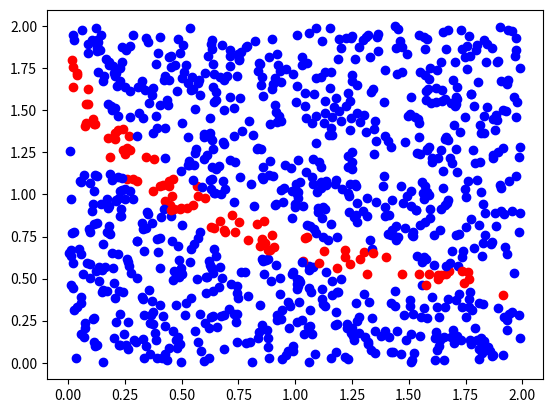

Source code (Python):
""" Kalman 3.2
Ex 3.5 - Monte Carlo Method
p64
[redacted] """


import numpy as np
import matplotlib.pyplot as plt

# === Parameters === #

n = 1000
k_max = 5
epsilon = 1

y_m = [[0, 0, 0, 0, 0, 0] for i in range(n)] # The measured output vector
# y_m = np.zeros((n, k_max))
u = 1

y_real = np.array([0, 1, 2.5, 4.1, 5.8, 7.5]) # The real output vector, that we’re going to compare with the measured output vector

# ================== #

if __name__ == '__main__':
    # Generate a cloud of vectors p = (a, b) using a uniform law

    for i in range(n):
        p = np.random.uniform(0,2, size=2)
        a, b = p[0], p[1]
        A = np.array([[1, 0],
                      [a, 0.3]])
        B = np.array([[b], [1 - b]])
        C = np.array([1, 1])

        x = np.array([[0], [0]])

        for k in range(6):
            y = C @ x
            y_m[i][k] = y[0]
            x = A @ x + B * u

        # Draw the p vectors such that the output vector is close to the measured output vector, at least at an epsilon precision
        residual = np.linalg.norm(y_m[i] - y_real) # Compute the norm of the residual vector
        print(residual)
        if residual <= epsilon:
            plt.plot(p[0], p[1], 'ro')
        else:
            plt.plot(p[0], p[1], 'bo')

    plt.show()